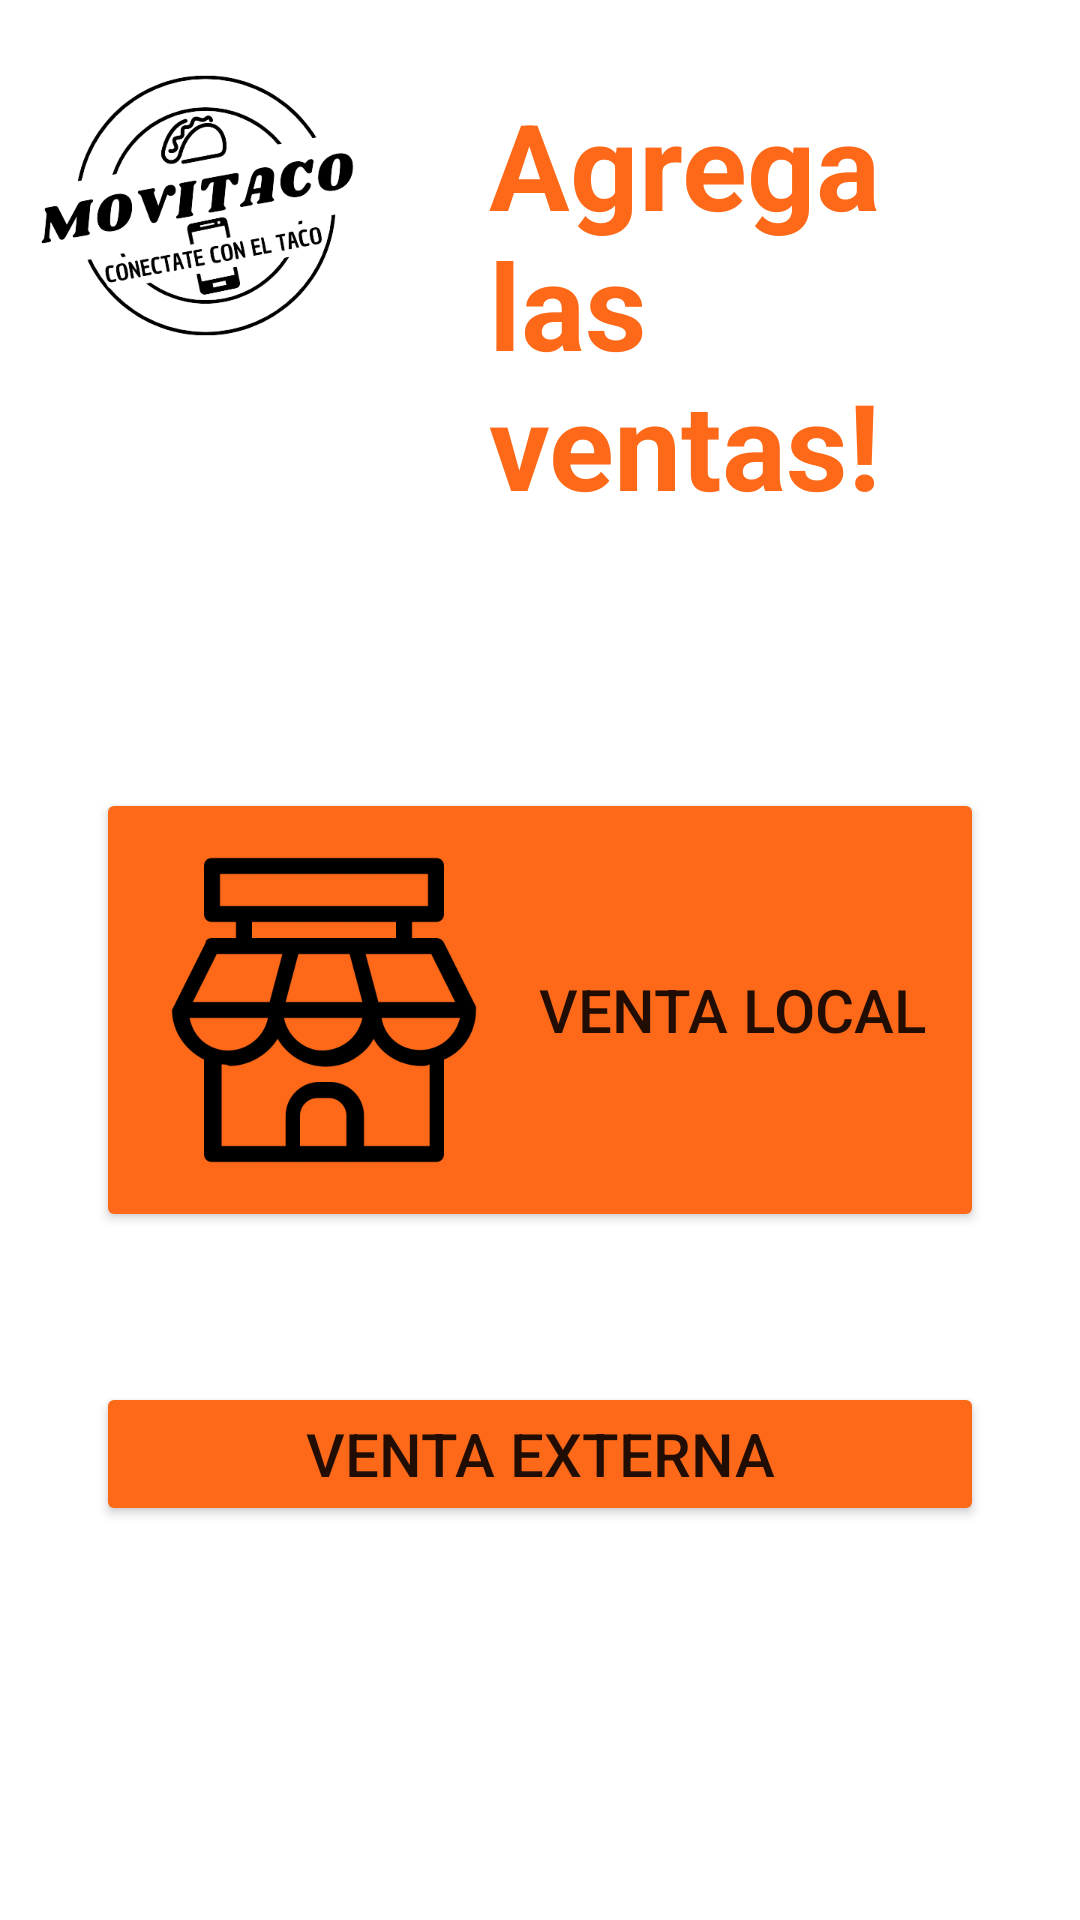

Write the Android layout XML for this screen, with the resource values it uses.
<!-- AndroidManifest.xml: application theme Theme.MoviTaco -->
<!-- res/layout/fragment_principal_mesero.xml -->
<?xml version="1.0" encoding="utf-8"?>
<FrameLayout xmlns:android="http://schemas.android.com/apk/res/android"
    xmlns:tools="http://schemas.android.com/tools"
    android:layout_width="match_parent"
    android:layout_height="match_parent"
    xmlns:app="http://schemas.android.com/apk/res-auto"
    tools:context=".PrincipalMeseroFragment">

    
    <LinearLayout
        android:layout_width="match_parent"
        android:layout_height="match_parent"
        android:orientation="vertical">

        <LinearLayout
            android:layout_width="match_parent"
            android:layout_height="wrap_content"
            android:padding="1dp"
            android:orientation="horizontal" >

            <ImageView
                android:id="@+id/imageView4"
                android:layout_width="wrap_content"
                android:layout_height="wrap_content"
                android:padding="5dp"
                android:src="@mipmap/logo" />

            <TextView
                android:id="@+id/tvTitulo"
                android:layout_width="match_parent"
                android:layout_height="wrap_content"
                android:textSize="40sp"
                android:textStyle="bold"
                android:textColor="#fd6918"
                android:layout_gravity="center"
                android:padding="27dp"
                android:text="Agrega las ventas!" />
        </LinearLayout>
        <LinearLayout
            android:layout_width="match_parent"
            android:layout_height="wrap_content"
            android:orientation="vertical"
            android:layout_marginTop="10dp">
            <Button
                android:id="@+id/btnVentaLocal"
                android:layout_width="match_parent"
                android:layout_height="wrap_content"
                android:layout_marginStart="32dp"
                android:layout_marginEnd="32dp"
                android:layout_marginTop="50dp"
                app:cornerRadius="10dp"
                android:text="Venta Local"
                android:textSize="20dp"
                android:backgroundTint="#fd6918 "
                android:layout_gravity="center"
                android:drawableLeft="@mipmap/comercio" />
            <Button
                android:id="@+id/btnVentaExterna"
                android:layout_width="match_parent"
                android:layout_height="wrap_content"
                android:layout_marginStart="32dp"
                android:layout_marginEnd="32dp"
                android:text="Venta Externa"
                android:textSize="20dp"
                android:layout_marginTop="50dp"
                app:cornerRadius="10dp"
                android:backgroundTint="#fd6918 "
                android:layout_gravity="center"
                android:drawableLeft="@mipmap/ubicacion"
                />
        </LinearLayout>

    </LinearLayout>

</FrameLayout>
<!-- resources referenced by this layout -->
<resources>
  <!-- mipmap comercio: png bitmap (mipmap-xxxhdpi, 9364 bytes) -->
  <!-- mipmap logo: png bitmap (mipmap-xxxhdpi, 46733 bytes) -->
  <style name="Theme.MoviTaco" parent="Theme.MaterialComponents.DayNight.NoActionBar">
          
          <item name="colorPrimary">@color/purple_500</item>
          <item name="colorPrimaryVariant">@color/purple_700</item>
          <item name="colorOnPrimary">@color/white</item>
          
          <item name="colorSecondary">@color/teal_200</item>
          <item name="colorSecondaryVariant">@color/teal_700</item>
          <item name="colorOnSecondary">@color/black</item>
          
          <item name="android:statusBarColor">?attr/colorPrimaryVariant</item>
          
      </style>
  <color name="purple_500">#fed353</color>
  <color name="purple_700">#fd6918</color>
  <color name="white">#FFFFFFFF</color>
  <color name="teal_200">#FF03DAC5</color>
  <color name="teal_700">#FF018786</color>
  <color name="black">#FF000000</color>
</resources>
